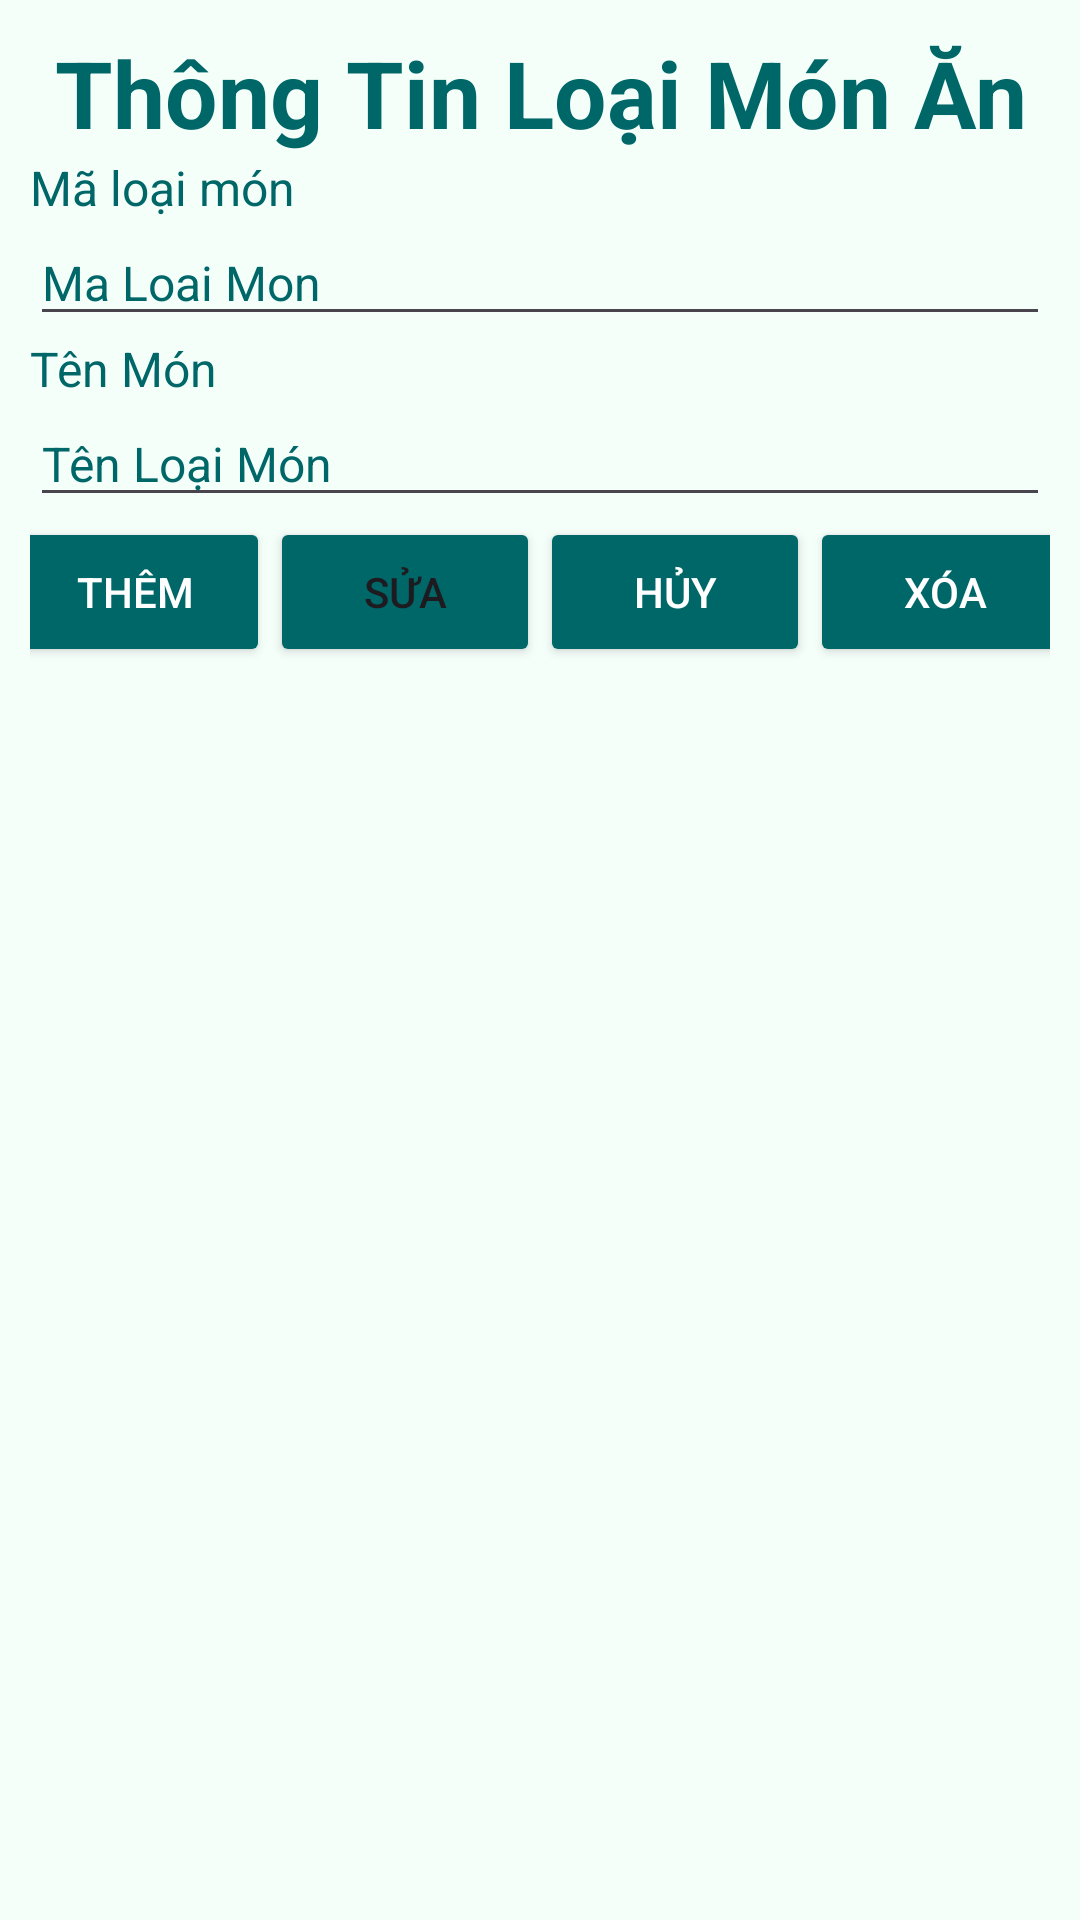

This screen was rendered from an Android layout file. Write that file and the resources it references.
<!-- AndroidManifest.xml: application theme Theme.ManageRestaurantApp -->
<!-- res/layout/loaimon_activity.xml -->
<?xml version="1.0" encoding="utf-8"?>
<LinearLayout xmlns:android="http://schemas.android.com/apk/res/android"
    xmlns:app="http://schemas.android.com/apk/res-auto"
    xmlns:tools="http://schemas.android.com/tools"
    android:layout_width="match_parent"
    android:layout_height="match_parent"
    android:orientation="vertical"
    android:background="#F5FFFA"
    android:padding="10dp"
    tools:context=".activities.LoaiMonAnActivity">

    <TextView
        android:id="@+id/textView7"
        android:layout_width="match_parent"
        android:layout_height="wrap_content"
        android:gravity="center"
        android:text="Thông Tin Loại Món Ăn"
        android:textColor="#006769"
        android:textSize="15pt"
        android:textStyle="bold" />

    <TextView
        android:id="@+id/textView4"
        android:layout_width="match_parent"
        android:layout_height="wrap_content"
        android:text="Mã loại món"
        android:textColor="#006769"
        android:textSize="16sp" />

    <EditText
        android:id="@+id/edtMaLoaiMon"
        android:layout_width="match_parent"
        android:layout_height="wrap_content"
        android:ems="10"
        android:hint="Ma Loai Mon"
        android:inputType="textPersonName"
        android:textColor="#006769"
        android:textColorHint="#006769"
        android:textSize="16sp" />

    <TextView
        android:id="@+id/textView5"
        android:layout_width="match_parent"
        android:layout_height="wrap_content"
        android:text="Tên Món"
        android:textColor="#006769"
        android:textSize="16sp" />

    <EditText
        android:id="@+id/edtTenLoaiMon"
        android:layout_width="match_parent"
        android:layout_height="wrap_content"
        android:ems="10"
        android:hint="Tên Loại Món"
        android:inputType="textPersonName"
        android:textColor="@color/black"
        android:textColorHint="#006769"
        android:textSize="16sp" />

    <LinearLayout
        android:layout_width="match_parent"
        android:layout_height="wrap_content"
        android:gravity="center"

        android:orientation="horizontal">

        <Button
            android:id="@+id/btnLuu"
            android:layout_width="90dp"
            android:layout_height="50dp"
            android:backgroundTint="#006769"
            android:text="Thêm"
            android:textColor="@color/white" />

        <Button
            android:id="@+id/btnSua"
            android:layout_width="90dp"
            android:layout_height="50dp"
            android:backgroundTint="#006769"
            android:text="Sửa" />

        <Button
            android:id="@+id/btnHuy"
            android:layout_width="90dp"
            android:layout_height="50dp"
            android:backgroundTint="#006769"
            android:text="Hủy"
            android:textColor="@color/white" />

        <Button
            android:id="@+id/btnXoa"
            android:layout_width="90dp"
            android:layout_height="50dp"
            android:backgroundTint="#006769"
            android:text="Xóa"
            android:textColor="@color/white" />
    </LinearLayout>

    <ListView
        android:id="@+id/lvLoaiMon"
        android:layout_width="match_parent"
        android:layout_height="match_parent" />

</LinearLayout>
<!-- resources referenced by this layout -->
<resources>
  <color name="black">#FF000000</color>
  <color name="white">#FFFFFFFF</color>
  <style name="Theme.ManageRestaurantApp" parent="Base.Theme.ManageRestaurantApp" />
  <style name="Base.Theme.ManageRestaurantApp" parent="Theme.Material3.DayNight.NoActionBar">
          
          
      </style>
</resources>
